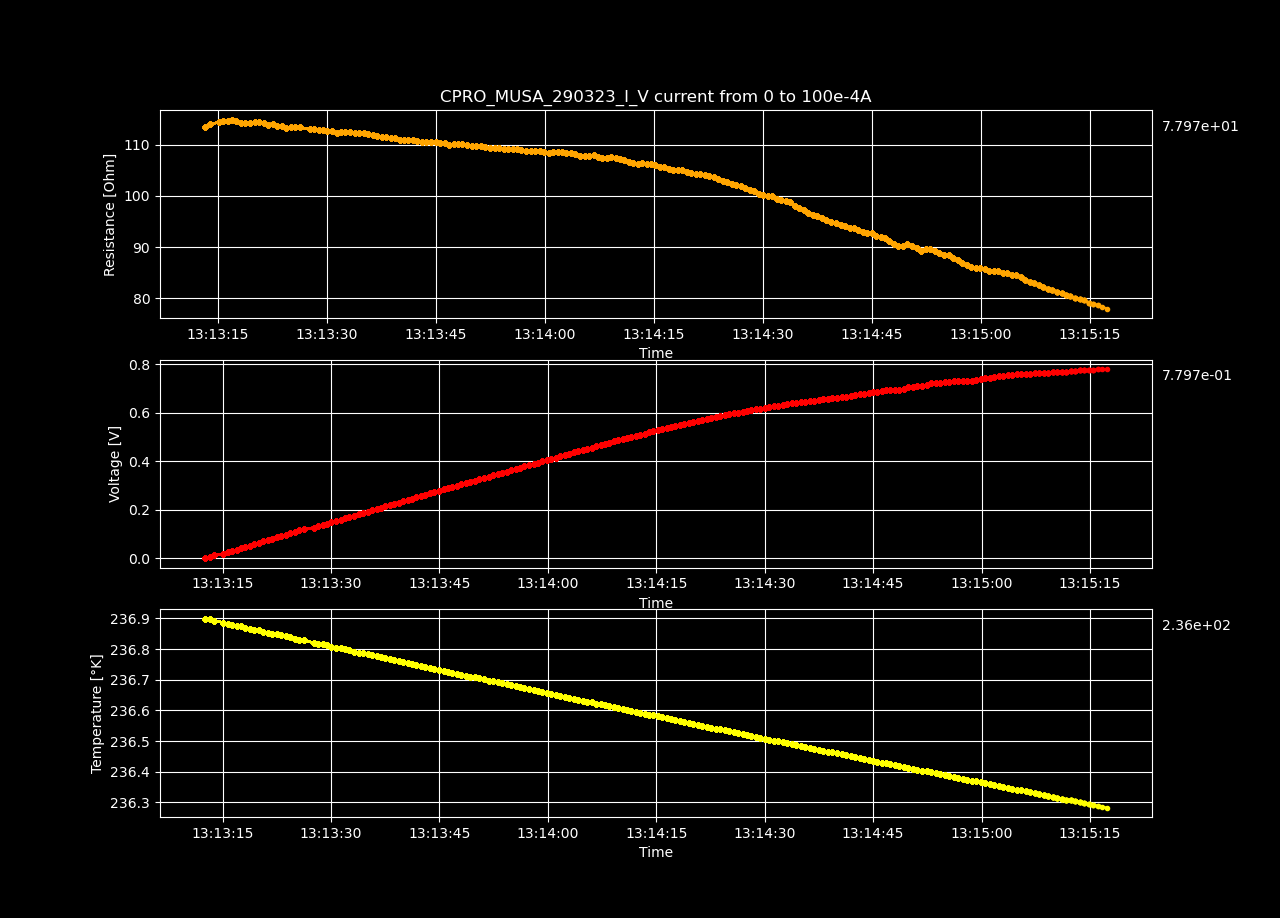

The data file committed next to this chart (first rows):
Datetime, Temperature [K], Voltage [V], Resistance [𝛀], Current Source [A], Electric Field [V/cm], Restivity [𝛀 cm], Current Density [A/cm2]
2023-03-29 13:13:12.584784, 236.9, -4.17780563e-05, -inf, 0.0, -0.001289, -inf, 0.0
2023-03-29 13:13:13.219658, 236.9, 0.005701, 113.4, 5.0251256281407036e-05, 0.176, 80.01, 0.002199
2023-03-29 13:13:13.828796, 236.9, 0.01146, 114, 0.0001005, 0.3537, 80.42, 0.004398
2023-03-29 13:13:15.080638, 236.9, 0.01724, 114.4, 0.0001508, 0.5322, 80.66, 0.006598
2023-03-29 13:13:15.710553, 236.9, 0.02303, 114.6, 0.000201, 0.7107, 80.8, 0.008797
2023-03-29 13:13:16.333229, 236.9, 0.0288, 114.6, 0.0002513, 0.8888, 80.83, 0.011
2023-03-29 13:13:16.933112, 236.9, 0.03465, 114.9, 0.0003015, 1.069, 81.05, 0.0132
2023-03-29 13:13:17.542881, 236.9, 0.04034, 114.7, 0.0003518, 1.245, 80.88, 0.01539
2023-03-29 13:13:18.150775, 236.9, 0.0459, 114.2, 0.000402, 1.417, 80.52, 0.01759
2023-03-29 13:13:18.776397, 236.9, 0.05164, 114.2, 0.0004523, 1.594, 80.52, 0.01979
2023-03-29 13:13:19.417907, 236.9, 0.05745, 114.3, 0.0005025, 1.773, 80.63, 0.02199
2023-03-29 13:13:20.029010, 236.9, 0.06328, 114.5, 0.0005528, 1.953, 80.73, 0.02419
2023-03-29 13:13:20.659457, 236.9, 0.06899, 114.4, 0.000603, 2.129, 80.68, 0.02639
2023-03-29 13:13:21.273721, 236.9, 0.07466, 114.3, 0.0006533, 2.304, 80.6, 0.02859
2023-03-29 13:13:21.897619, 236.9, 0.08016, 113.9, 0.0007035, 2.474, 80.36, 0.03079
2023-03-29 13:13:22.516168, 236.8, 0.08604, 114.1, 0.0007538, 2.655, 80.5, 0.03299
2023-03-29 13:13:23.137037, 236.8, 0.09147, 113.8, 0.000804, 2.823, 80.23, 0.03519
2023-03-29 13:13:23.748087, 236.8, 0.09712, 113.7, 0.0008543, 2.998, 80.18, 0.03739
2023-03-29 13:13:24.369829, 236.8, 0.1025, 113.4, 0.0009045, 3.165, 79.96, 0.03959
2023-03-29 13:13:24.994546, 236.8, 0.1083, 113.4, 0.0009548, 3.341, 79.96, 0.04178
2023-03-29 13:13:25.623460, 236.8, 0.1141, 113.5, 0.001005, 3.521, 80.04, 0.04398
2023-03-29 13:13:26.244969, 236.8, 0.1197, 113.4, 0.001055, 3.693, 79.97, 0.04618
2023-03-29 13:13:27.592169, 236.8, 0.125, 113.1, 0.001106, 3.859, 79.75, 0.04838
2023-03-29 13:13:28.219166, 236.8, 0.1306, 113, 0.001156, 4.031, 79.7, 0.05058
2023-03-29 13:13:28.830606, 236.8, 0.1361, 112.9, 0.001206, 4.202, 79.61, 0.05278
2023-03-29 13:13:29.436874, 236.8, 0.1418, 112.9, 0.001256, 4.376, 79.59, 0.05498
2023-03-29 13:13:30.063179, 236.8, 0.1472, 112.6, 0.001307, 4.542, 79.43, 0.05718
2023-03-29 13:13:30.704142, 236.8, 0.153, 112.7, 0.001357, 4.721, 79.51, 0.05938
2023-03-29 13:13:31.326124, 236.8, 0.1581, 112.4, 0.001407, 4.88, 79.24, 0.06158
2023-03-29 13:13:31.931649, 236.8, 0.1639, 112.5, 0.001457, 5.058, 79.32, 0.06378
2023-03-29 13:13:32.543370, 236.8, 0.1694, 112.4, 0.001508, 5.23, 79.27, 0.06598
2023-03-29 13:13:33.201957, 236.8, 0.1751, 112.4, 0.001558, 5.404, 79.27, 0.06817
2023-03-29 13:13:33.833594, 236.8, 0.1805, 112.3, 0.001608, 5.572, 79.18, 0.07037
2023-03-29 13:13:34.448468, 236.8, 0.1862, 112.3, 0.001658, 5.746, 79.17, 0.07257
2023-03-29 13:13:35.069267, 236.8, 0.1918, 112.2, 0.001709, 5.919, 79.16, 0.07477
2023-03-29 13:13:35.679146, 236.8, 0.1972, 112.1, 0.001759, 6.085, 79.06, 0.07697
2023-03-29 13:13:36.303783, 236.8, 0.2024, 111.9, 0.001809, 6.246, 78.9, 0.07917
2023-03-29 13:13:36.925328, 236.8, 0.2077, 111.7, 0.001859, 6.41, 78.78, 0.08137
2023-03-29 13:13:37.538483, 236.8, 0.2131, 111.6, 0.00191, 6.576, 78.69, 0.08357
2023-03-29 13:13:38.146544, 236.8, 0.2184, 111.4, 0.00196, 6.74, 78.58, 0.08577
2023-03-29 13:13:38.755564, 236.8, 0.2239, 111.4, 0.00201, 6.91, 78.55, 0.08797
2023-03-29 13:13:39.369383, 236.8, 0.2293, 111.3, 0.00206, 7.076, 78.48, 0.09017
2023-03-29 13:13:39.985393, 236.8, 0.2343, 111, 0.002111, 7.231, 78.29, 0.09237
2023-03-29 13:13:40.590230, 236.8, 0.2398, 111, 0.002161, 7.4, 78.25, 0.09456
2023-03-29 13:13:41.199032, 236.8, 0.2452, 110.9, 0.002211, 7.569, 78.22, 0.09676
2023-03-29 13:13:41.803576, 236.7, 0.2509, 110.9, 0.002261, 7.742, 78.24, 0.09896
2023-03-29 13:13:42.431667, 236.7, 0.2559, 110.7, 0.002312, 7.899, 78.09, 0.1012
2023-03-29 13:13:43.073613, 236.7, 0.2609, 110.5, 0.002362, 8.052, 77.91, 0.1034
2023-03-29 13:13:43.689241, 236.7, 0.2665, 110.5, 0.002412, 8.226, 77.92, 0.1056
2023-03-29 13:13:44.315565, 236.7, 0.2722, 110.5, 0.002462, 8.4, 77.95, 0.1078
2023-03-29 13:13:44.951843, 236.7, 0.2776, 110.5, 0.002513, 8.567, 77.91, 0.11
2023-03-29 13:13:45.586703, 236.7, 0.283, 110.4, 0.002563, 8.735, 77.88, 0.1122
2023-03-29 13:13:46.196649, 236.7, 0.2881, 110.3, 0.002613, 8.893, 77.76, 0.1144
2023-03-29 13:13:46.807756, 236.7, 0.293, 110, 0.002663, 9.044, 77.59, 0.1166
2023-03-29 13:13:47.418049, 236.7, 0.2987, 110.1, 0.002714, 9.219, 77.63, 0.1188
2023-03-29 13:13:48.023632, 236.7, 0.3042, 110.1, 0.002764, 9.39, 77.63, 0.121
2023-03-29 13:13:48.632996, 236.7, 0.31, 110.2, 0.002814, 9.568, 77.69, 0.1232
2023-03-29 13:13:49.259763, 236.7, 0.3147, 109.9, 0.002864, 9.714, 77.49, 0.1254
2023-03-29 13:13:49.891118, 236.7, 0.32, 109.8, 0.002915, 9.875, 77.42, 0.1276
2023-03-29 13:13:50.509622, 236.7, 0.3251, 109.7, 0.002965, 10.04, 77.34, 0.1298
... 140 more rows
